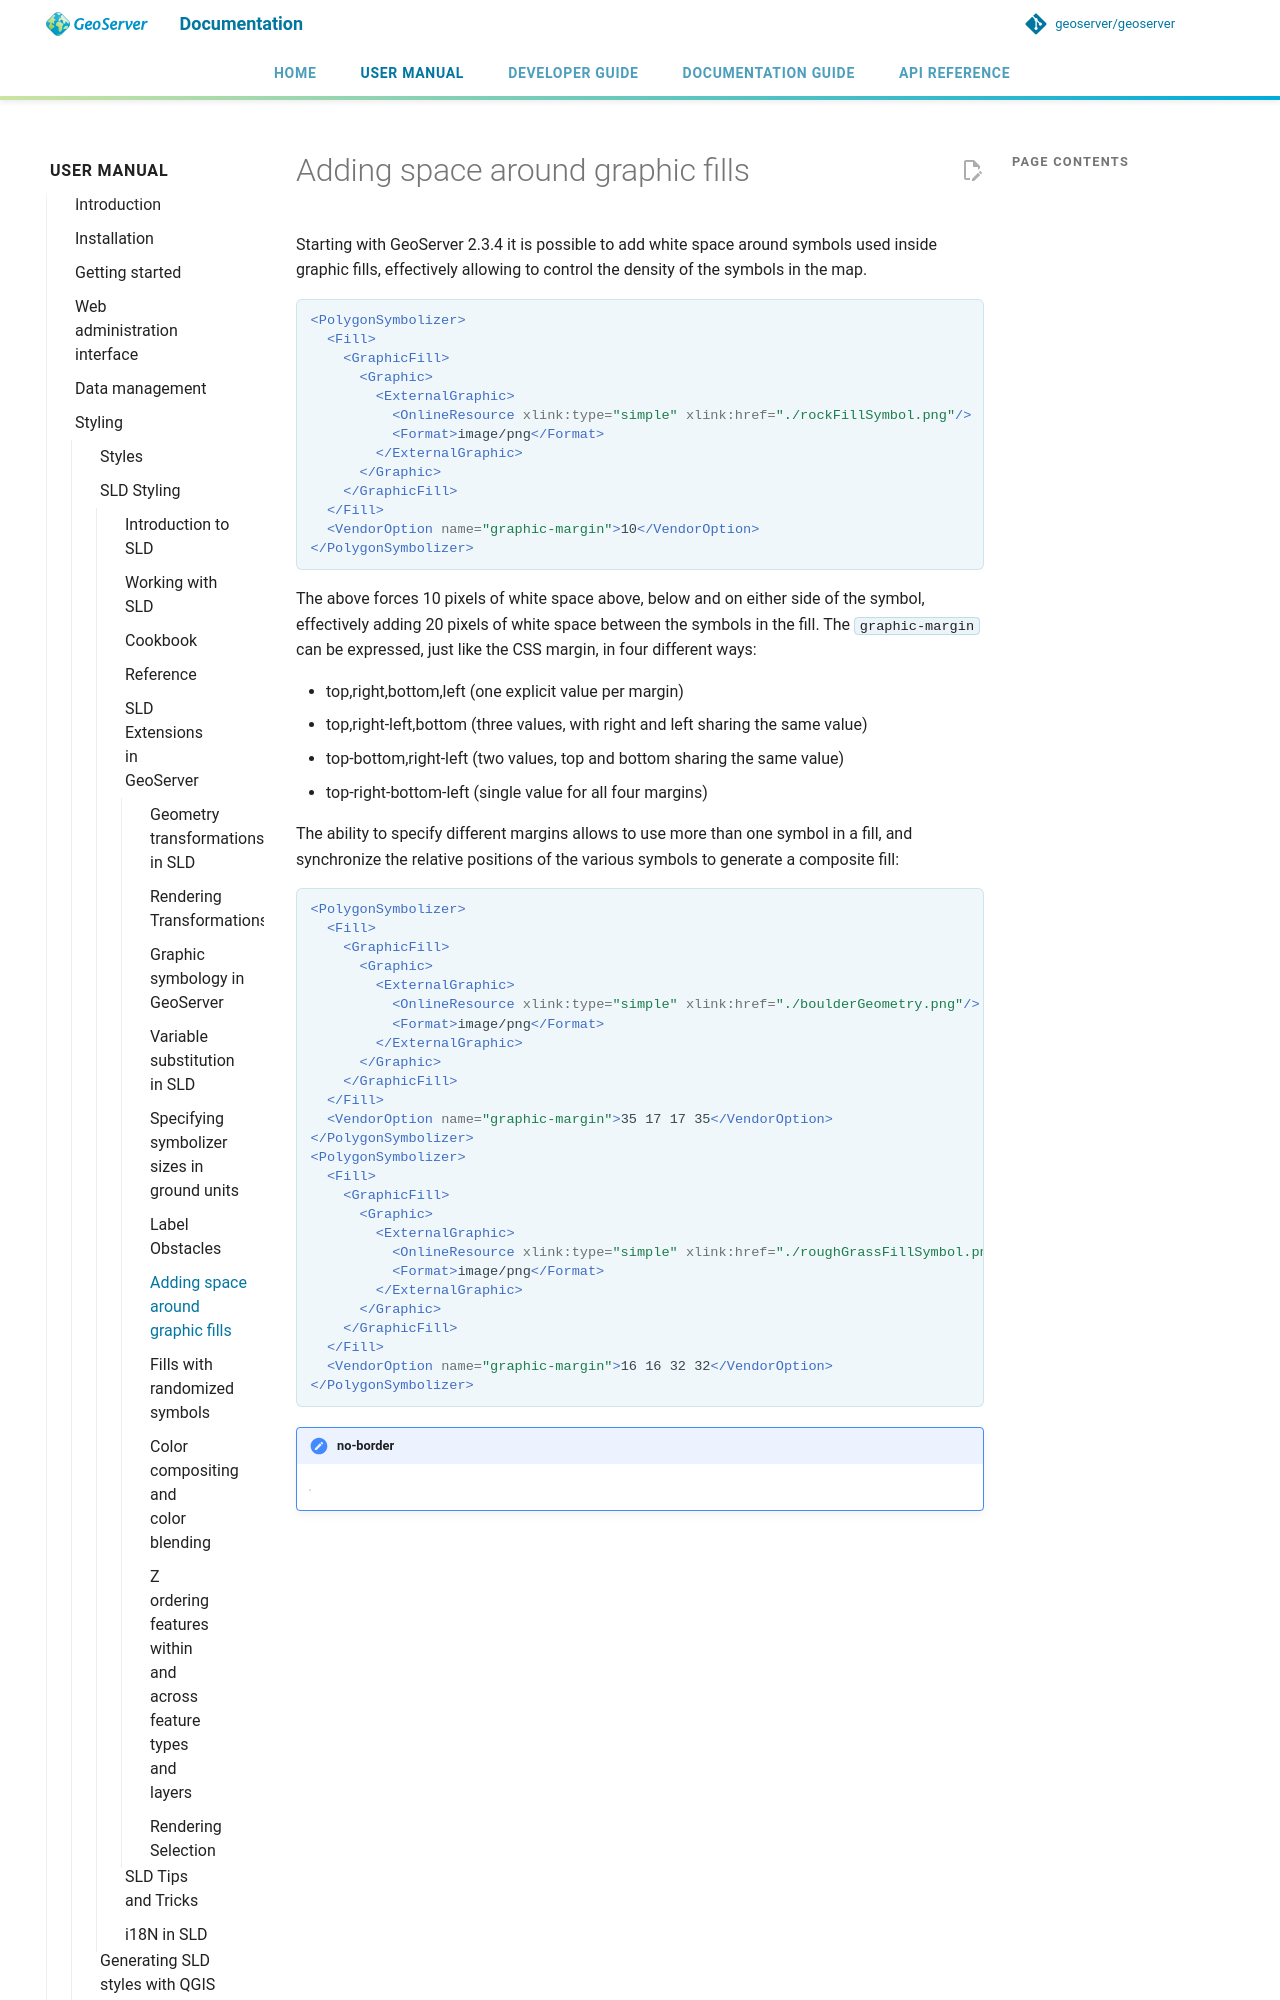

repository: petersmythe/geoserver · page: latest/en/user/styling/sld/extensions/margins/index.html · generator: mkdocs

# Adding space around graphic fills

Starting with GeoServer 2.3.4 it is possible to add white space around symbols used inside graphic fills, effectively allowing to control the density of the symbols in the map.

```xml
<PolygonSymbolizer>
  <Fill>
    <GraphicFill>
      <Graphic>
        <ExternalGraphic>
          <OnlineResource xlink:type="simple" xlink:href="./rockFillSymbol.png"/>
          <Format>image/png</Format>
        </ExternalGraphic>
      </Graphic>
    </GraphicFill>
  </Fill>
  <VendorOption name="graphic-margin">10</VendorOption>
</PolygonSymbolizer>
```

The above forces 10 pixels of white space above, below and on either side of the symbol, effectively adding 20 pixels of white space between the symbols in the fill. The `graphic-margin` can be expressed, just like the CSS margin, in four different ways:

- top,right,bottom,left (one explicit value per margin)
- top,right-left,bottom (three values, with right and left sharing the same value)
- top-bottom,right-left (two values, top and bottom sharing the same value)
- top-right-bottom-left (single value for all four margins)

The ability to specify different margins allows to use more than one symbol in a fill, and synchronize the relative positions of the various symbols to generate a composite fill:
